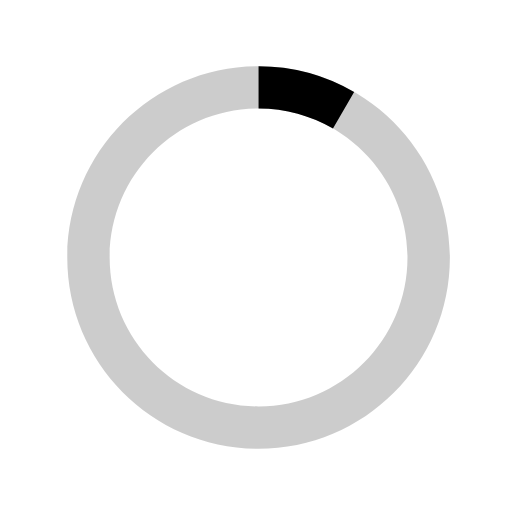
t = 0.00 s
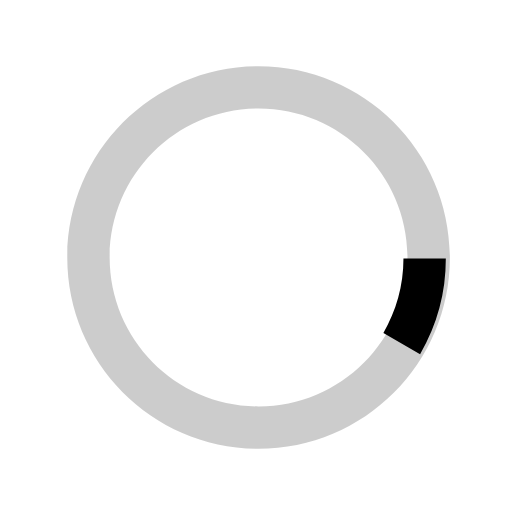
t = 0.13 s
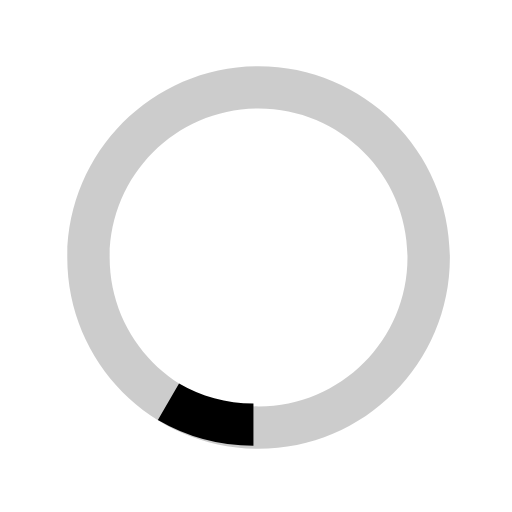
t = 0.25 s
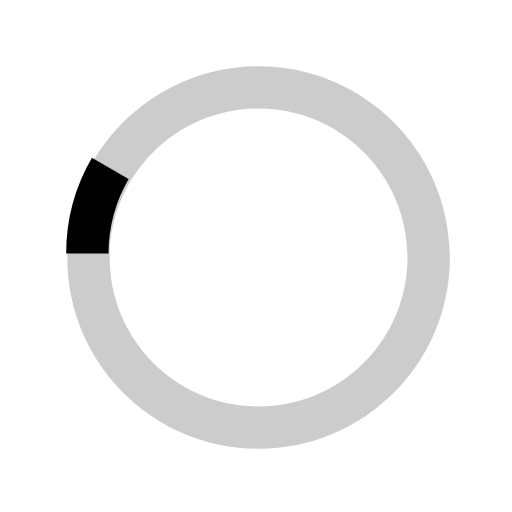
t = 0.38 s

The animated SVG that drew these frames (rendered in a browser with its animation timeline set to each time). Animation: 1 SMIL element (animateTransform=1); one cycle of 0.50 s, repeats indefinitely.

<svg xmlns="http://www.w3.org/2000/svg" width="40" height="40" viewBox="0 0 40 40"><path opacity=".2" d="M20.2 5.17c-8.253 0-14.945 6.69-14.945 14.945 0 8.255 6.692 14.946 14.946 14.946s14.947-6.69 14.947-14.945c0-8.254-6.692-14.946-14.946-14.946zm0 26.58c-6.424 0-11.633-5.21-11.633-11.635S13.777 8.48 20.2 8.48c6.426 0 11.634 5.21 11.634 11.635 0 6.426-5.208 11.634-11.633 11.634z"/><path d="M26.013 10.047l1.654-2.866A14.855 14.855 0 0 0 20.2 5.17v3.31c2.12 0 4.1.577 5.813 1.567z"><animateTransform attributeType="xml" attributeName="transform" type="rotate" from="0 20 20" to="360 20 20" dur="0.5s" repeatCount="indefinite"/></path></svg>
